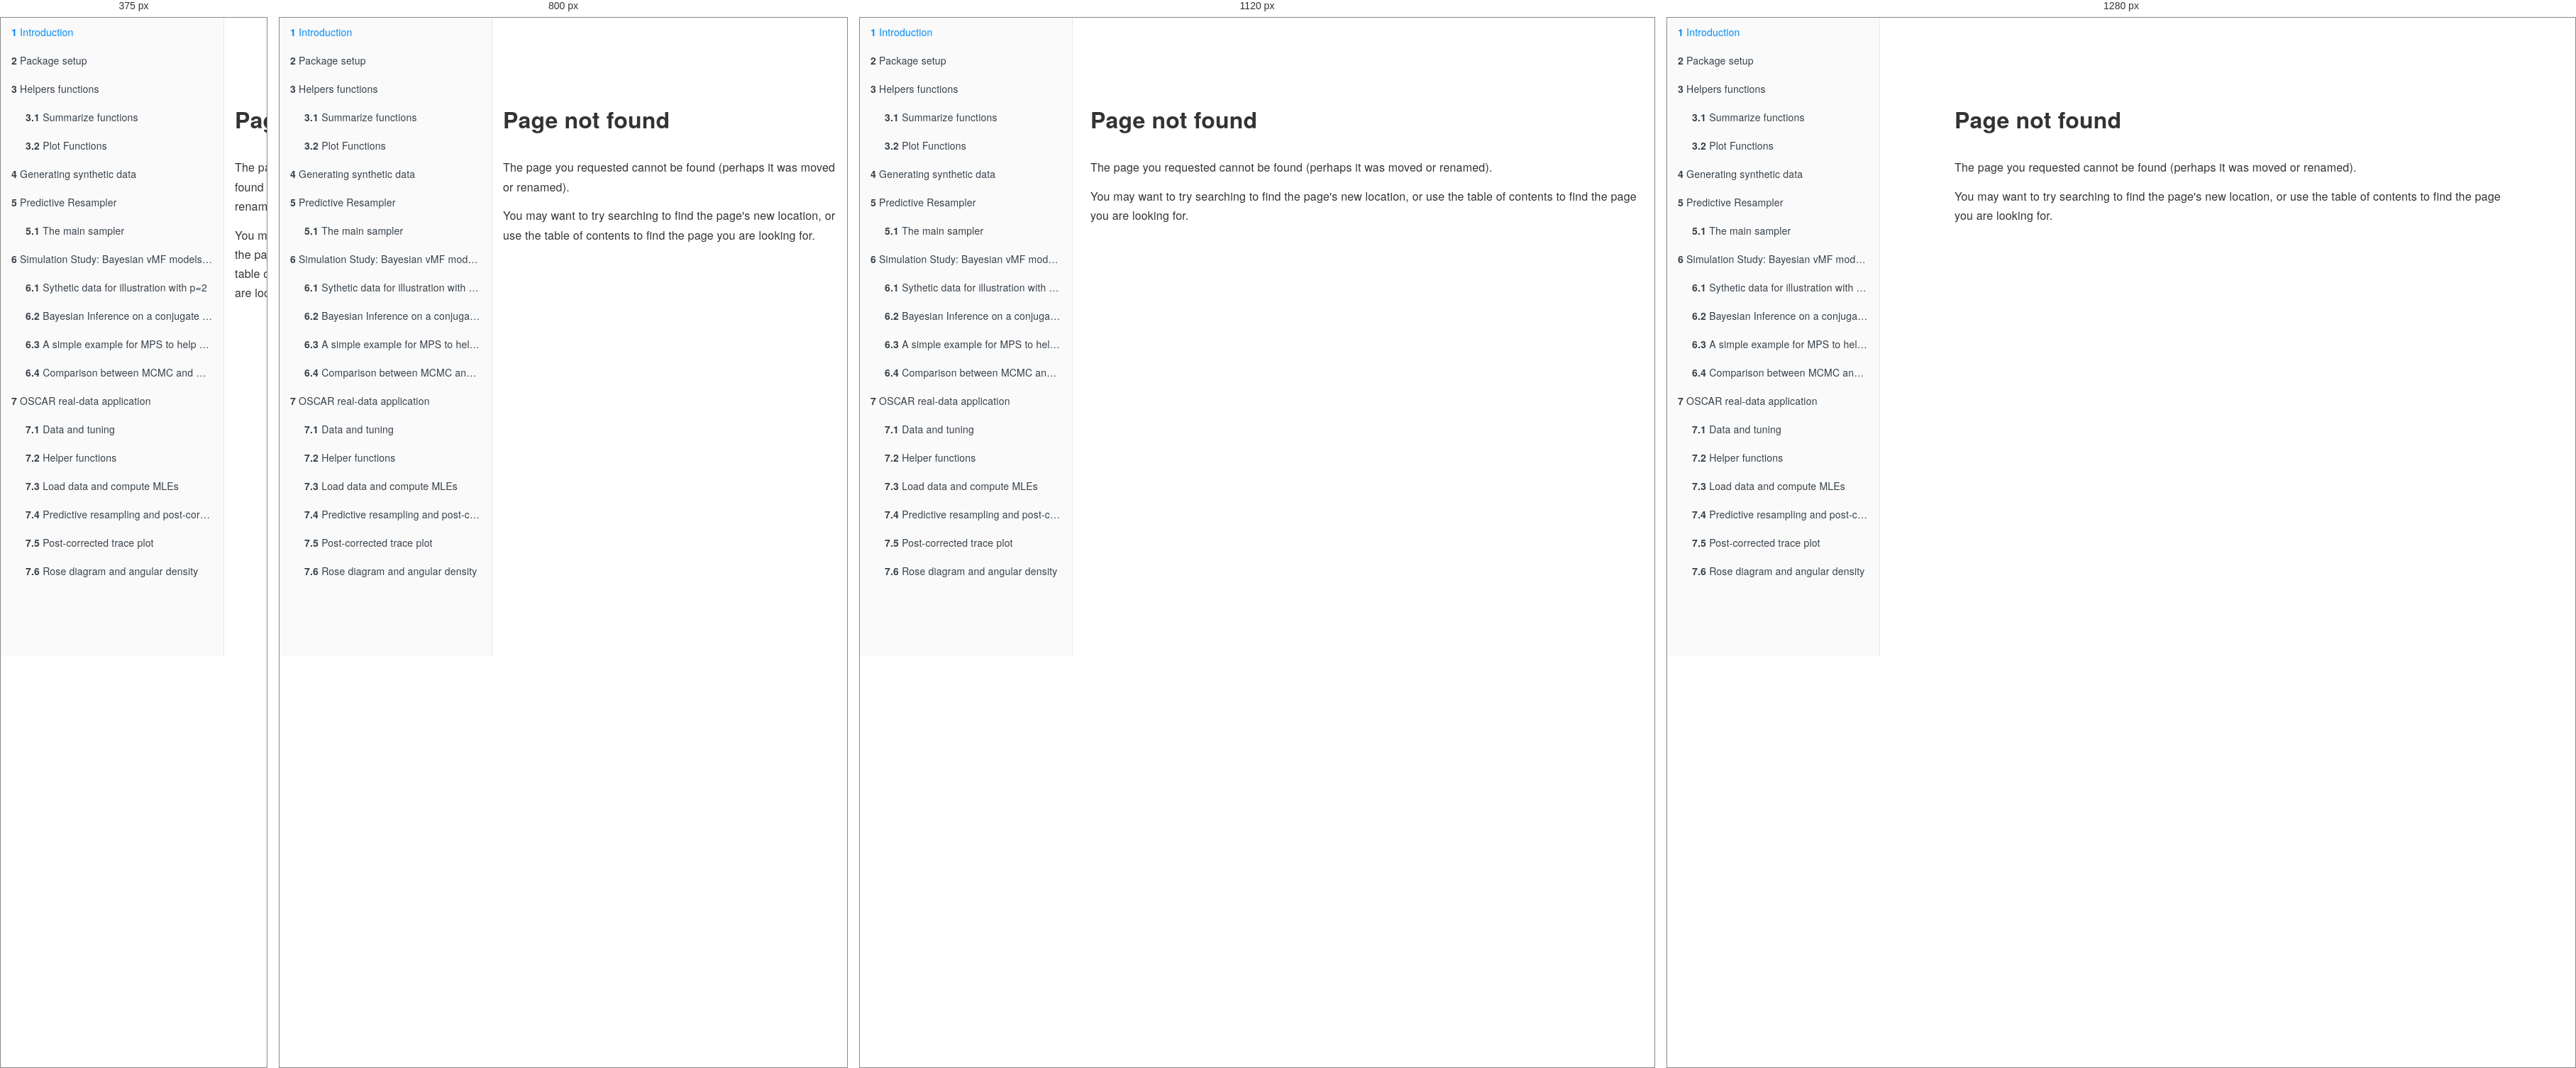
Rendered at 375 px, 800 px, 1120 px and 1280 px, left to right.

<!-- file: 404.html -->
<!DOCTYPE html>
<html lang="" xml:lang="">
<head>

  <meta charset="utf-8" />
  <meta http-equiv="X-UA-Compatible" content="IE=edge" />
  <title>Page not found | Creating the bayesdir R package</title>
  <meta name="description" content="Page not found | Creating the bayesdir R package" />
  <meta name="generator" content="bookdown 0.46 and GitBook 2.6.7" />

  <meta property="og:title" content="Page not found | Creating the bayesdir R package" />
  <meta property="og:type" content="book" />
  
  
  

  <meta name="twitter:card" content="summary" />
  <meta name="twitter:title" content="Page not found | Creating the bayesdir R package" />
  
  
  

<meta name="author" content="Sheng Jiang" />


<meta name="date" content="2026-06-21" />

  <meta name="viewport" content="width=device-width, initial-scale=1" />
  <meta name="apple-mobile-web-app-capable" content="yes" />
  <meta name="apple-mobile-web-app-status-bar-style" content="black" />
  
  


<script src="libs/header-attrs-2.31/header-attrs.js"></script>
<script src="libs/jquery-3.6.0/jquery-3.6.0.min.js"></script>
<script src="https://cdn.jsdelivr.net/npm/fuse.js@6.4.6/dist/fuse.min.js"></script>
<link href="libs/gitbook-2.6.7/css/style.css" rel="stylesheet" />
<link href="libs/gitbook-2.6.7/css/plugin-table.css" rel="stylesheet" />
<link href="libs/gitbook-2.6.7/css/plugin-bookdown.css" rel="stylesheet" />
<link href="libs/gitbook-2.6.7/css/plugin-highlight.css" rel="stylesheet" />
<link href="libs/gitbook-2.6.7/css/plugin-search.css" rel="stylesheet" />
<link href="libs/gitbook-2.6.7/css/plugin-fontsettings.css" rel="stylesheet" />
<link href="libs/gitbook-2.6.7/css/plugin-clipboard.css" rel="stylesheet" />








<link href="libs/anchor-sections-1.1.0/anchor-sections.css" rel="stylesheet" />
<link href="libs/anchor-sections-1.1.0/anchor-sections-hash.css" rel="stylesheet" />
<script src="libs/anchor-sections-1.1.0/anchor-sections.js"></script>


<style type="text/css">
html { -webkit-text-size-adjust: 100%; }
pre > code.sourceCode { white-space: pre; position: relative; }
pre > code.sourceCode > span { display: inline-block; line-height: 1.25; }
pre > code.sourceCode > span:empty { height: 1.2em; }
.sourceCode { overflow: visible; }
code.sourceCode > span { color: inherit; text-decoration: inherit; }
pre.sourceCode { margin: 0; }
@media screen {
div.sourceCode { overflow: auto; }
}
@media print {
pre > code.sourceCode { white-space: pre-wrap; }
pre > code.sourceCode > span { text-indent: -5em; padding-left: 5em; }
}
pre.numberSource code
  { counter-reset: source-line 0; }
pre.numberSource code > span
  { position: relative; left: -4em; counter-increment: source-line; }
pre.numberSource code > span > a:first-child::before
  { content: counter(source-line);
    position: relative; left: -1em; text-align: right; vertical-align: baseline;
    border: none; display: inline-block;
    -webkit-touch-callout: none; -webkit-user-select: none;
    -khtml-user-select: none; -moz-user-select: none;
    -ms-user-select: none; user-select: none;
    padding: 0 4px; width: 4em;
    color: #aaaaaa;
  }
pre.numberSource { margin-left: 3em; border-left: 1px solid #aaaaaa;  padding-left: 4px; }
div.sourceCode
  {   }
@media screen {
pre > code.sourceCode > span > a:first-child::before { text-decoration: underline; }
}
code span.al { color: #ff0000; font-weight: bold; } /* Alert */
code span.an { color: #60a0b0; font-weight: bold; font-style: italic; } /* Annotation */
code span.at { color: #7d9029; } /* Attribute */
code span.bn { color: #40a070; } /* BaseN */
code span.bu { color: #008000; } /* BuiltIn */
code span.cf { color: #007020; font-weight: bold; } /* ControlFlow */
code span.ch { color: #4070a0; } /* Char */
code span.cn { color: #880000; } /* Constant */
code span.co { color: #60a0b0; font-style: italic; } /* Comment */
code span.cv { color: #60a0b0; font-weight: bold; font-style: italic; } /* CommentVar */
code span.do { color: #ba2121; font-style: italic; } /* Documentation */
code span.dt { color: #902000; } /* DataType */
code span.dv { color: #40a070; } /* DecVal */
code span.er { color: #ff0000; font-weight: bold; } /* Error */
code span.ex { } /* Extension */
code span.fl { color: #40a070; } /* Float */
code span.fu { color: #06287e; } /* Function */
code span.im { color: #008000; font-weight: bold; } /* Import */
code span.in { color: #60a0b0; font-weight: bold; font-style: italic; } /* Information */
code span.kw { color: #007020; font-weight: bold; } /* Keyword */
code span.op { color: #666666; } /* Operator */
code span.ot { color: #007020; } /* Other */
code span.pp { color: #bc7a00; } /* Preprocessor */
code span.sc { color: #4070a0; } /* SpecialChar */
code span.ss { color: #bb6688; } /* SpecialString */
code span.st { color: #4070a0; } /* String */
code span.va { color: #19177c; } /* Variable */
code span.vs { color: #4070a0; } /* VerbatimString */
code span.wa { color: #60a0b0; font-weight: bold; font-style: italic; } /* Warning */
</style>

<style type="text/css">
  
  div.hanging-indent{margin-left: 1.5em; text-indent: -1.5em;}
</style>

</head>

<body>



  <div class="book without-animation with-summary font-size-2 font-family-1" data-basepath=".">

    <div class="book-summary">
      <nav role="navigation">

<ul class="summary">
<li class="chapter" data-level="1" data-path="index.html"><a href="index.html"><i class="fa fa-check"></i><b>1</b> Introduction</a></li>
<li class="chapter" data-level="2" data-path="package-setup.html"><a href="package-setup.html"><i class="fa fa-check"></i><b>2</b> Package setup</a></li>
<li class="chapter" data-level="3" data-path="helpers-functions.html"><a href="helpers-functions.html"><i class="fa fa-check"></i><b>3</b> Helpers functions</a>
<ul>
<li class="chapter" data-level="3.1" data-path="helpers-functions.html"><a href="helpers-functions.html#summarize-functions"><i class="fa fa-check"></i><b>3.1</b> Summarize functions</a></li>
<li class="chapter" data-level="3.2" data-path="helpers-functions.html"><a href="helpers-functions.html#plot-functions"><i class="fa fa-check"></i><b>3.2</b> Plot Functions</a></li>
</ul></li>
<li class="chapter" data-level="4" data-path="syntheticdata.html"><a href="syntheticdata.html"><i class="fa fa-check"></i><b>4</b> Generating synthetic data</a></li>
<li class="chapter" data-level="5" data-path="predictive-resampler.html"><a href="predictive-resampler.html"><i class="fa fa-check"></i><b>5</b> Predictive Resampler</a>
<ul>
<li class="chapter" data-level="5.1" data-path="predictive-resampler.html"><a href="predictive-resampler.html#the-main-sampler"><i class="fa fa-check"></i><b>5.1</b> The main sampler</a></li>
</ul></li>
<li class="chapter" data-level="6" data-path="simulation-study-bayesian-vmf-models-for-current-direction-data-with-p2.html"><a href="simulation-study-bayesian-vmf-models-for-current-direction-data-with-p2.html"><i class="fa fa-check"></i><b>6</b> Simulation Study: Bayesian vMF models for current direction Data with p=2</a>
<ul>
<li class="chapter" data-level="6.1" data-path="simulation-study-bayesian-vmf-models-for-current-direction-data-with-p2.html"><a href="simulation-study-bayesian-vmf-models-for-current-direction-data-with-p2.html#sythetic-data-for-illustration-with-p2"><i class="fa fa-check"></i><b>6.1</b> Sythetic data for illustration with p=2</a></li>
<li class="chapter" data-level="6.2" data-path="simulation-study-bayesian-vmf-models-for-current-direction-data-with-p2.html"><a href="simulation-study-bayesian-vmf-models-for-current-direction-data-with-p2.html#bayesian-inference-on-a-conjugate-prior-with-p2."><i class="fa fa-check"></i><b>6.2</b> Bayesian Inference on a conjugate prior with p=2.</a></li>
<li class="chapter" data-level="6.3" data-path="simulation-study-bayesian-vmf-models-for-current-direction-data-with-p2.html"><a href="simulation-study-bayesian-vmf-models-for-current-direction-data-with-p2.html#a-simple-example-for-mps-to-help-you-draw-graphies-in-the-paper"><i class="fa fa-check"></i><b>6.3</b> A simple example for MPS to help you draw graphies in the paper</a></li>
<li class="chapter" data-level="6.4" data-path="simulation-study-bayesian-vmf-models-for-current-direction-data-with-p2.html"><a href="simulation-study-bayesian-vmf-models-for-current-direction-data-with-p2.html#comparison-between-mcmc-and-mps-method."><i class="fa fa-check"></i><b>6.4</b> Comparison between MCMC and MPS Method.</a></li>
</ul></li>
<li class="chapter" data-level="7" data-path="oscar-real-data-application.html"><a href="oscar-real-data-application.html"><i class="fa fa-check"></i><b>7</b> OSCAR real-data application</a>
<ul>
<li class="chapter" data-level="7.1" data-path="oscar-real-data-application.html"><a href="oscar-real-data-application.html#data-and-tuning"><i class="fa fa-check"></i><b>7.1</b> Data and tuning</a></li>
<li class="chapter" data-level="7.2" data-path="oscar-real-data-application.html"><a href="oscar-real-data-application.html#helper-functions"><i class="fa fa-check"></i><b>7.2</b> Helper functions</a></li>
<li class="chapter" data-level="7.3" data-path="oscar-real-data-application.html"><a href="oscar-real-data-application.html#load-data-and-compute-mles"><i class="fa fa-check"></i><b>7.3</b> Load data and compute MLEs</a></li>
<li class="chapter" data-level="7.4" data-path="oscar-real-data-application.html"><a href="oscar-real-data-application.html#predictive-resampling-and-post-correction"><i class="fa fa-check"></i><b>7.4</b> Predictive resampling and post-correction</a></li>
<li class="chapter" data-level="7.5" data-path="oscar-real-data-application.html"><a href="oscar-real-data-application.html#post-corrected-trace-plot"><i class="fa fa-check"></i><b>7.5</b> Post-corrected trace plot</a></li>
<li class="chapter" data-level="7.6" data-path="oscar-real-data-application.html"><a href="oscar-real-data-application.html#rose-diagram-and-angular-density"><i class="fa fa-check"></i><b>7.6</b> Rose diagram and angular density</a></li>
</ul></li>
</ul>

      </nav>
    </div>

    <div class="book-body">
      <div class="body-inner">
        <div class="book-header" role="navigation">
          <h1>
            <i class="fa fa-circle-o-notch fa-spin"></i><a href="./">Creating the <code>bayesdir</code> R package</a>
          </h1>
        </div>

        <div class="page-wrapper" tabindex="-1" role="main">
          <div class="page-inner">

            <section class="normal" id="section-">
<div id="page-not-found" class="section level1">
<h1>Page not found</h1>
<p>The page you requested cannot be found (perhaps it was moved or renamed).</p>
<p>You may want to try searching to find the page's new location, or use
the table of contents to find the page you are looking for.</p>
</div>
            </section>

          </div>
        </div>
      </div>


    </div>
  </div>
<script src="libs/gitbook-2.6.7/js/app.min.js"></script>
<script src="libs/gitbook-2.6.7/js/clipboard.min.js"></script>
<script src="libs/gitbook-2.6.7/js/plugin-search.js"></script>
<script src="libs/gitbook-2.6.7/js/plugin-sharing.js"></script>
<script src="libs/gitbook-2.6.7/js/plugin-fontsettings.js"></script>
<script src="libs/gitbook-2.6.7/js/plugin-bookdown.js"></script>
<script src="libs/gitbook-2.6.7/js/jquery.highlight.js"></script>
<script src="libs/gitbook-2.6.7/js/plugin-clipboard.js"></script>
<script>
gitbook.require(["gitbook"], function(gitbook) {
gitbook.start({
  "sharing": {
    "github": false,
    "facebook": true,
    "twitter": true,
    "linkedin": false,
    "weibo": false,
    "instapaper": false,
    "vk": false,
    "whatsapp": false,
    "all": ["facebook", "twitter", "linkedin", "weibo", "instapaper"]
  },
  "fontsettings": {
    "theme": "white",
    "family": "sans",
    "size": 2
  },
  "edit": {
    "link": null,
    "text": null
  },
  "history": {
    "link": null,
    "text": null
  },
  "view": {
    "link": null,
    "text": null
  },
  "download": null,
  "search": {
    "engine": "fuse",
    "options": null
  },
  "toc": {
    "collapse": "subsection"
  }
});
});
</script>

<!-- dynamically load mathjax for compatibility with self-contained -->
<script>
  (function () {
    var script = document.createElement("script");
    script.type = "text/javascript";
    var src = "true";
    if (src === "" || src === "true") src = "https://cdnjs.cloudflare.com/ajax/libs/mathjax/2.7.9/latest.js?config=TeX-MML-AM_CHTML";
    if (location.protocol !== "file:")
      if (/^https?:/.test(src))
        src = src.replace(/^https?:/, '');
    script.src = src;
    document.getElementsByTagName("head")[0].appendChild(script);
  })();
</script>
</body>

</html>


/* @media block from libs/gitbook-2.6.7/css/style.css */
@media (max-width:600px){.book-langs-index{padding:0}}

/* @media block from libs/gitbook-2.6.7/css/style.css */
@media (max-width:600px){.book-langs-index .inner .languages li{width:100%;max-width:100%}}

/* @media block from libs/gitbook-2.6.7/css/style.css */
@media (max-width:1000px){.book .book-header h1{display:none}}

/* @media block from libs/gitbook-2.6.7/css/style.css */
@media (max-width:600px){.book .book-summary{width:calc(100% - 60px);bottom:0;left:-100%}}

/* @media block from libs/gitbook-2.6.7/css/style.css */
@media (max-width:1240px){.book .book-body{-webkit-transition:-webkit-transform 250ms ease;-moz-transition:-moz-transform 250ms ease;-o-transition:-o-transform 250ms ease;transition:transform 250ms ease;padding-bottom:20px}.book .book-body .body-inner{position:static;min-height:calc(100% - 50px)}}

/* @media block from libs/gitbook-2.6.7/css/style.css */
@media (min-width:600px){.book.with-summary .book-body{left:300px}}

/* @media block from libs/gitbook-2.6.7/css/style.css */
@media (max-width:600px){.book.with-summary{overflow:hidden}.book.with-summary .book-body{-webkit-transform:translate(calc(100% - 60px),0);-moz-transform:translate(calc(100% - 60px),0);-ms-transform:translate(calc(100% - 60px),0);-o-transform:translate(calc(100% - 60px),0);transform:translate(calc(100% - 60px),0)}}

/* @media block from libs/gitbook-2.6.7/css/style.css */
@media (max-width:1240px){.book .book-body .navigation{position:static;top:auto;max-width:50%;width:50%;display:inline-block;float:left}.book .book-body .navigation.navigation-unique{max-width:100%;width:100%}}

/* @media block from libs/gitbook-2.6.7/css/plugin-bookdown.css */
@media (min-width: 600px) {
  .book.with-summary .book-header.fixed {
    left: 300px;
  }
}

/* @media block from libs/gitbook-2.6.7/css/plugin-bookdown.css */
@media (max-width: 1240px) {
  .book .book-body.fixed {
    top: 50px;
  }
  .book .book-body.fixed .body-inner {
    top: auto;
  }
}

/* @media block from libs/gitbook-2.6.7/css/plugin-bookdown.css */
@media (max-width: 600px) {
  .book.with-summary .book-header.fixed {
    left: calc(100% - 60px);
    min-width: 300px;
  }
  .book.with-summary .book-body {
    transform: none;
    left: calc(100% - 60px);
    min-width: 300px;
  }
  .book .book-body.fixed {
    top: 0;
  }
}